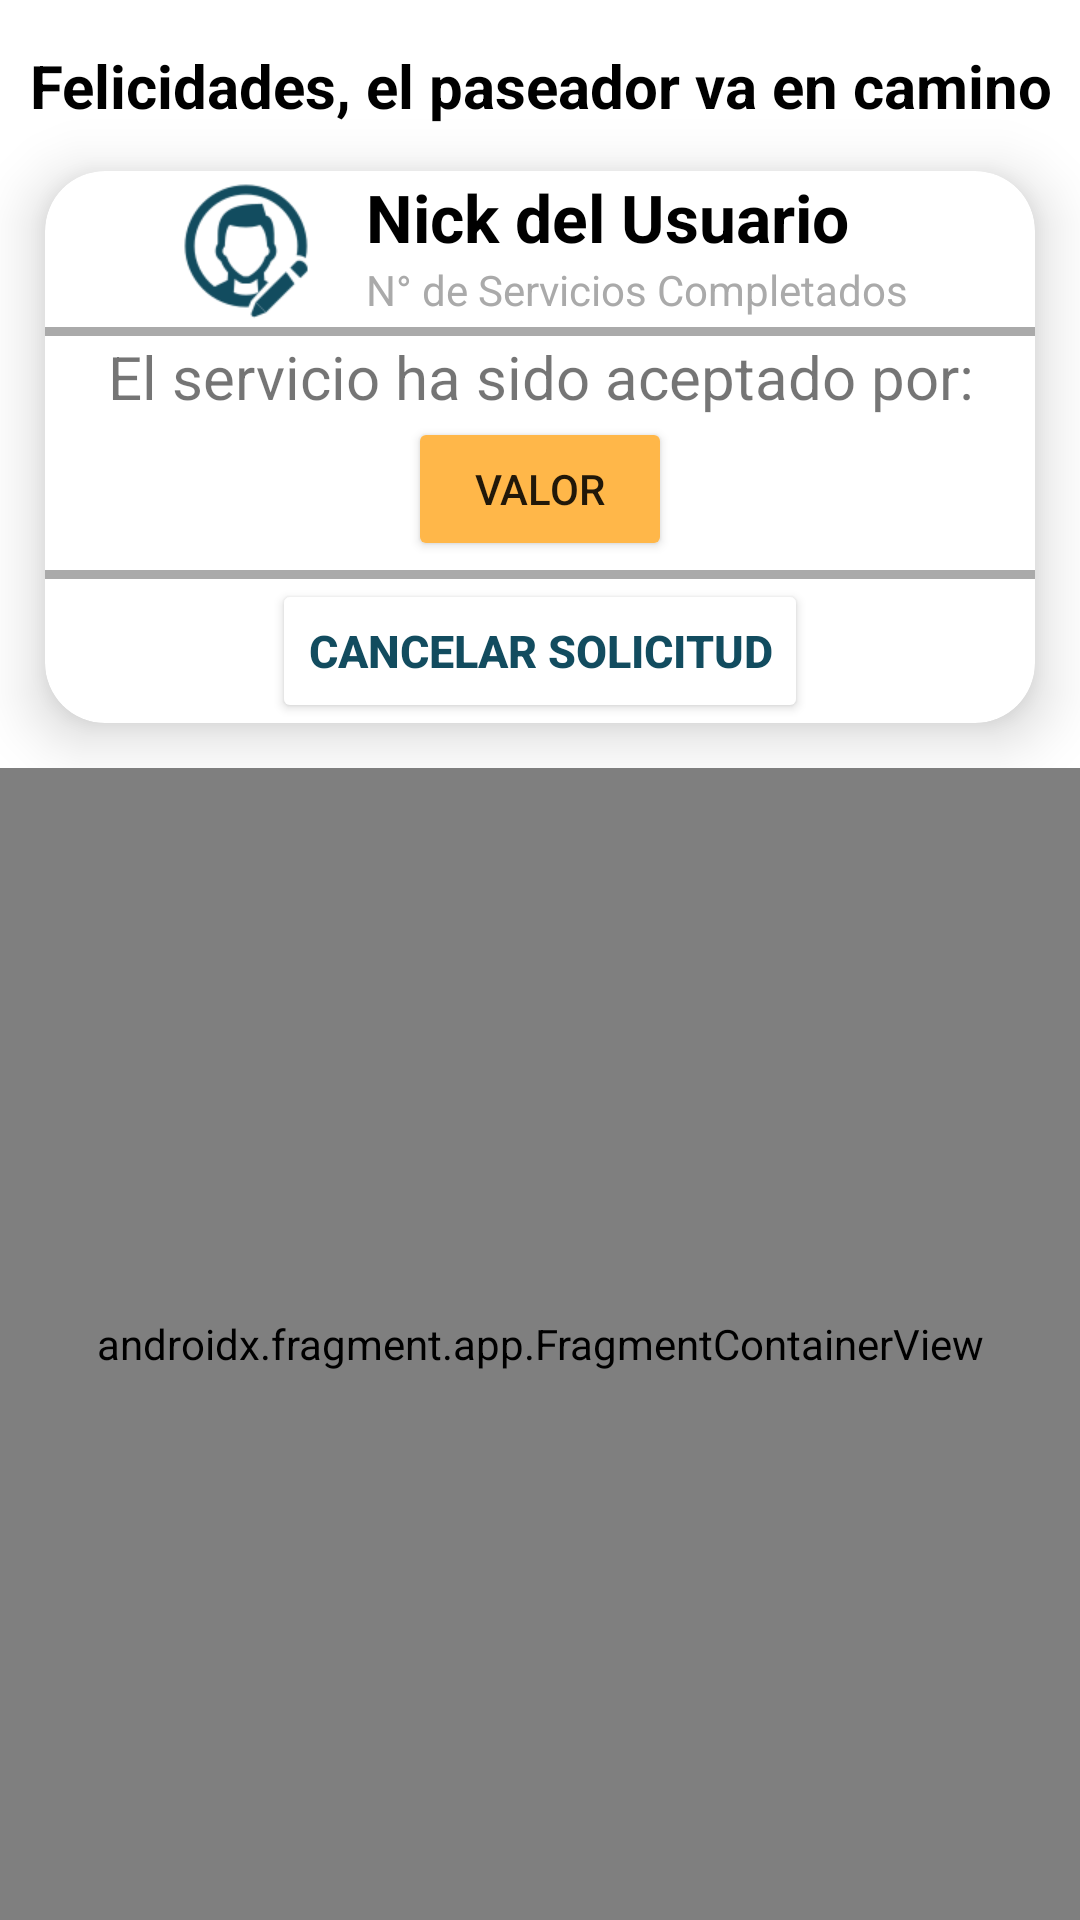

Android layout source for this screen:
<!-- AndroidManifest.xml: application theme Theme.AplicationPaw -->
<!-- res/layout/fragment_acept_usuario.xml -->
<?xml version="1.0" encoding="utf-8"?>
<LinearLayout xmlns:android="http://schemas.android.com/apk/res/android"
    xmlns:tools="http://schemas.android.com/tools"
    xmlns:app="http://schemas.android.com/apk/res-auto"
    android:layout_width="match_parent"
    android:layout_height="match_parent"
    android:orientation="vertical"
    tools:context=".views.ui.acepta_usuario.AceptUsuarioFragment">

    <LinearLayout
        android:layout_width="match_parent"
        android:layout_height="wrap_content"
        android:orientation="vertical">
        <TextView
            android:layout_width="match_parent"
            android:layout_height="wrap_content"
            android:layout_gravity="center"
            android:layout_marginTop="15dp"
            android:gravity="center"
            android:text="@string/paseador_camino"
            android:textColor="@color/black"
            android:textSize="20sp"
            android:textStyle="bold" />
        <androidx.cardview.widget.CardView
            android:layout_width="match_parent"
            android:layout_height="wrap_content"
            android:layout_gravity="center"
            app:cardBackgroundColor="@android:color/white"
            app:cardCornerRadius="20dp"
            app:cardElevation="12dp"
            android:layout_margin="15dp">

            <LinearLayout
                android:layout_width="match_parent"
                android:layout_height="wrap_content"
                android:orientation="vertical">

                <LinearLayout
                    android:layout_width="match_parent"
                    android:layout_height="wrap_content"
                    android:gravity="center"
                    android:orientation="horizontal">

                    <ImageView
                        android:id="@+id/iv_user_icon"
                        android:layout_width="50dp"
                        android:layout_height="50dp"
                        android:src="@drawable/foto_perfil"
                        android:layout_marginEnd="15dp"/>

                    <LinearLayout
                        android:layout_width="wrap_content"
                        android:layout_height="wrap_content"
                        android:orientation="vertical">

                        <TextView
                            android:id="@+id/nick_usuario"
                            android:layout_width="wrap_content"
                            android:layout_height="wrap_content"
                            android:text="@string/nick_del_usuario"
                            android:textColor="@android:color/black"
                            android:textSize="22sp"
                            android:textStyle="bold" />

                        <TextView
                            android:layout_width="wrap_content"
                            android:layout_height="wrap_content"
                            android:text="@string/n_de_servicios_completados"
                            android:textColor="@android:color/darker_gray"
                            android:textSize="14sp" />

                    </LinearLayout>


                </LinearLayout>

                <View
                    android:layout_width="match_parent"
                    android:layout_height="3dp"
                    android:layout_marginTop="2dp"
                    android:background="@android:color/darker_gray" />

                <TextView
                    android:layout_width="match_parent"
                    android:layout_height="wrap_content"
                    android:text="@string/el_servicio_ha_sido_aceptado_por"
                    android:textSize="20sp"
                    android:textAlignment="center"
                    >

                </TextView>
                    <Button
                        android:id="@+id/btn_valor"
                        android:layout_width="wrap_content"
                        android:layout_height="wrap_content"
                        android:layout_gravity="center"
                        android:backgroundTint="@color/amarillo"
                        android:text="@string/valor" />

                <View
                    android:layout_width="match_parent"
                    android:layout_height="3dp"
                    android:layout_marginTop="3dp"
                    android:background="@android:color/darker_gray" />
                <Button
                    android:id="@+id/btn_omitir"
                    android:layout_width="wrap_content"
                    android:layout_height="wrap_content"
                    android:layout_gravity="center"
                    android:text="@string/cancelar_solicitud"
                    android:textColor="@color/azul"
                    android:backgroundTint="@color/white"
                    android:textSize="15sp"
                    android:textStyle="bold" />
            </LinearLayout>

        </androidx.cardview.widget.CardView>

    </LinearLayout>

    <androidx.fragment.app.FragmentContainerView
        android:id="@+id/mapa"
        android:layout_width="match_parent"
        android:layout_height="match_parent"
        android:name="com.google.android.gms.maps.SupportMapFragment"
        app:layout_constraintBottom_toBottomOf="parent"
        app:layout_constraintTop_toBottomOf="@+id/constraintLayout3"
        app:layout_constraintVertical_bias="0.0"/>

</LinearLayout>
<!-- resources referenced by this layout -->
<resources>
  <color name="amarillo">#FFB749</color>
  <color name="azul">#124C5F</color>
  <color name="black">#FF000000</color>
  <color name="white">#FFFFFFFF</color>
  <!-- drawable foto_perfil: png bitmap (drawable, 5044 bytes) -->
  <string name="cancelar_solicitud">CANCELAR SOLICITUD</string>
  <string name="el_servicio_ha_sido_aceptado_por">El servicio ha sido aceptado por:</string>
  <string name="n_de_servicios_completados">N° de Servicios Completados</string>
  <string name="nick_del_usuario">Nick del Usuario</string>
  <string name="paseador_camino">Felicidades, el paseador va en camino</string>
  <string name="valor">VALOR</string>
  <style name="Theme.AplicationPaw" parent="Theme.MaterialComponents.DayNight.DarkActionBar">
          
          <item name="colorPrimary">@color/azul</item>
          <item name="colorPrimaryVariant">@color/purple_700</item>
          <item name="colorOnPrimary">@color/white</item>
          
          <item name="colorSecondary">@color/teal_200</item>
          <item name="colorSecondaryVariant">@color/teal_700</item>
          <item name="colorOnSecondary">@color/black</item>
          
          <item name="android:statusBarColor">@color/azul</item>
          
      </style>
  <color name="purple_700">#FF3700B3</color>
  <color name="teal_200">#FF03DAC5</color>
  <color name="teal_700">#FF018786</color>
</resources>
